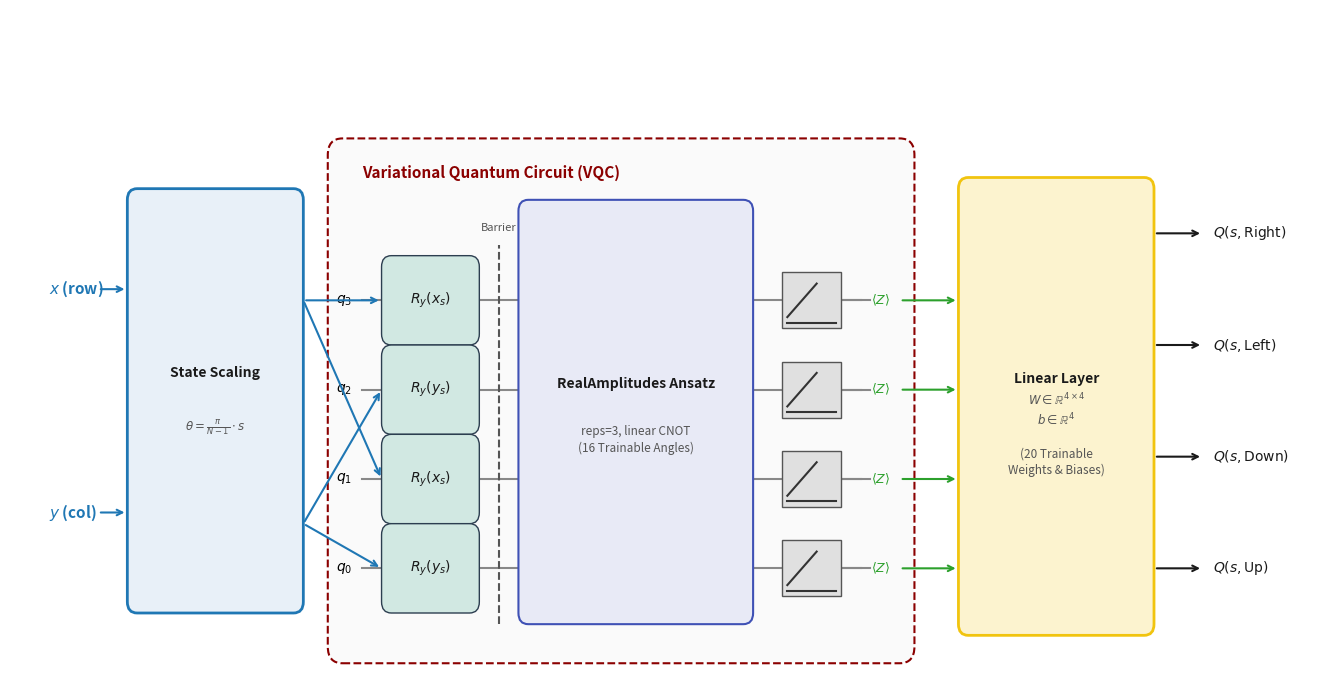

Recreate this plot in Python. (Note: this script raises an exception after producing the figure.)
import matplotlib
matplotlib.use('Agg')
import matplotlib.pyplot as plt
import matplotlib.patches as patches

# Setup figure and axis with extra width and height for breathing room
fig, ax = plt.subplots(figsize=(13.5, 7))
ax.set_xlim(0, 13.5)
ax.set_ylim(0.5, 6.5)
ax.axis('off')

# Helper to draw a box
def draw_box(ax, x, y, w, h, title, subtitle="", bg_color='#F5F5F5', border_color='#CCCCCC', lw=2):
    rect = patches.FancyBboxPatch((x, y), w, h, boxstyle="round,pad=0.1",
                                  facecolor=bg_color, edgecolor=border_color, linewidth=lw)
    ax.add_patch(rect)
    ax.text(x + w/2, y + h/2 + (0.25 if subtitle else 0), title, 
            ha='center', va='center', fontsize=10, fontweight='bold', color='#1a1a1a')
    if subtitle:
        ax.text(x + w/2, y + h/2 - 0.25, subtitle, 
                ha='center', va='center', fontsize=8.5, color='#555555', linespacing=1.3)

# 1. Inputs (x, y)
ax.text(0.4, 4.0, "$x$ (row)", ha='left', va='center', fontsize=11, fontweight='bold', color='#1f77b4')
ax.text(0.4, 2.0, "$y$ (col)", ha='left', va='center', fontsize=11, fontweight='bold', color='#1f77b4')

# 2. Scaling block (positioned at x=1.3, width=1.6)
draw_box(ax, 1.3, 1.2, 1.6, 3.6, "State Scaling", r"$\theta = \frac{\pi}{N-1} \cdot s$", bg_color='#E8F0F8', border_color='#1f77b4')
ax.annotate('', xy=(1.2, 4.0), xytext=(0.9, 4.0), arrowprops=dict(arrowstyle="->", color='#1f77b4', lw=1.5))
ax.annotate('', xy=(1.2, 2.0), xytext=(0.9, 2.0), arrowprops=dict(arrowstyle="->", color='#1f77b4', lw=1.5))

# 3. Quantum Circuit Border / Background (x=3.4 to x=9.1)
qc_bg = patches.FancyBboxPatch((3.4, 0.8), 5.7, 4.4, boxstyle="round,pad=0.15",
                               facecolor='#FAFAFA', edgecolor='#8B0000', linewidth=1.5, ls='--')
ax.add_patch(qc_bg)
ax.text(3.6, 5.0, "Variational Quantum Circuit (VQC)", fontsize=11, fontweight='bold', color='#8B0000')

# Qubit lines inside VQC
y_qubits = [1.5, 2.3, 3.1, 3.9]
for i, y in enumerate(y_qubits):
    ax.plot([3.6, 8.8], [y, y], color='#888888', lw=1.5, zorder=1)
    ax.text(3.5, y, f"$q_{i}$", ha='right', va='center', fontsize=10, fontweight='bold')

# Angle Encoding gates (Ry) (x=3.9 to x=4.7)
draw_box(ax, 3.9, 3.6, 0.8, 0.6, r"$R_y(x_s)$", bg_color='#D1E8E2', border_color='#2c3e50', lw=1)
draw_box(ax, 3.9, 2.8, 0.8, 0.6, r"$R_y(y_s)$", bg_color='#D1E8E2', border_color='#2c3e50', lw=1)
draw_box(ax, 3.9, 2.0, 0.8, 0.6, r"$R_y(x_s)$", bg_color='#D1E8E2', border_color='#2c3e50', lw=1)
draw_box(ax, 3.9, 1.2, 0.8, 0.6, r"$R_y(y_s)$", bg_color='#D1E8E2', border_color='#2c3e50', lw=1)

# Connect scaling output to Ry inputs (x=2.9 to x=3.8)
ax.annotate('', xy=(3.8, 3.9), xytext=(3.0, 3.9), arrowprops=dict(arrowstyle="->", color='#1f77b4', lw=1.5))
ax.annotate('', xy=(3.8, 3.1), xytext=(3.0, 1.9), arrowprops=dict(arrowstyle="->", color='#1f77b4', lw=1.5))
ax.annotate('', xy=(3.8, 2.3), xytext=(3.0, 3.9), arrowprops=dict(arrowstyle="->", color='#1f77b4', lw=1.5))
ax.annotate('', xy=(3.8, 1.5), xytext=(3.0, 1.9), arrowprops=dict(arrowstyle="->", color='#1f77b4', lw=1.5))

# Barrier line (x=5.0)
ax.plot([5.0, 5.0], [1.0, 4.4], color='#555555', ls='--', lw=1.5, zorder=2)
ax.text(5.0, 4.5, "Barrier", ha='center', va='bottom', fontsize=8, color='#555555', style='italic')

# Ansatz Block (RealAmplitudes reps=3) (x=5.3 to x=7.5)
draw_box(ax, 5.3, 1.1, 2.2, 3.6, "RealAmplitudes Ansatz", "reps=3, linear CNOT\n(16 Trainable Angles)", bg_color='#E8EAF6', border_color='#3f51b5', lw=1.5)

# Measurement block (x=7.9 to x=8.5)
for y in y_qubits:
    rect = patches.Rectangle((7.9, y - 0.25), 0.6, 0.5, facecolor='#E0E0E0', edgecolor='#555555', zorder=3)
    ax.add_patch(rect)
    ax.plot([7.95, 8.25], [y - 0.15, y + 0.15], color='#333333', lw=1.5, zorder=4)
    ax.plot([7.95, 8.45], [y - 0.2, y - 0.2], color='#333333', lw=1.5, zorder=4)

# 4. Measurement Expectation Labels (x=8.9, centered to avoid arrow overlap)
for y in y_qubits:
    ax.text(8.9, y, r"$\langle Z \rangle$", ha='center', va='center', fontsize=9, color='#2ca02c', fontweight='bold')

# Connect Qubits to Expectation Labels, and Labels to Linear Layer
for y in y_qubits:
    # Qubit to label
    ax.plot([8.5, 8.7], [y, y], color='#888888', lw=1.5, zorder=1)
    # Label to Linear Layer
    ax.annotate('', xy=(9.7, y), xytext=(9.1, y), arrowprops=dict(arrowstyle="->", color='#2ca02c', lw=1.5))

# 5. Classical Post-processing Box (x=9.8 to x=11.6, height extended to 3.9)
draw_box(ax, 9.8, 1.0, 1.8, 3.9, "Linear Layer", "$W \\in \\mathbb{R}^{4 \\times 4}$\n$b \\in \\mathbb{R}^4$\n\n(20 Trainable\nWeights & Biases)", bg_color='#FCF3CF', border_color='#F1C40F')

# 6. Output Q-Values (flowing directly from the Linear Layer output)
y_out = [1.5, 2.5, 3.5, 4.5]
actions = ["Up", "Down", "Left", "Right"]
for i, y in enumerate(y_out):
    ax.annotate('', xy=(12.2, y), xytext=(11.7, y), arrowprops=dict(arrowstyle="->", color='#1a1a1a', lw=1.5))
    ax.text(12.3, y, f"$Q(s, \\text{{{actions[i]}}})$", ha='left', va='center', fontsize=10, fontweight='bold', color='#1a1a1a')

plt.tight_layout()
plt.savefig('results/quantum_vqc_agent.png', dpi=300, bbox_inches='tight')
print("Saved quantum VQC agent structure to results/quantum_vqc_agent.png")
